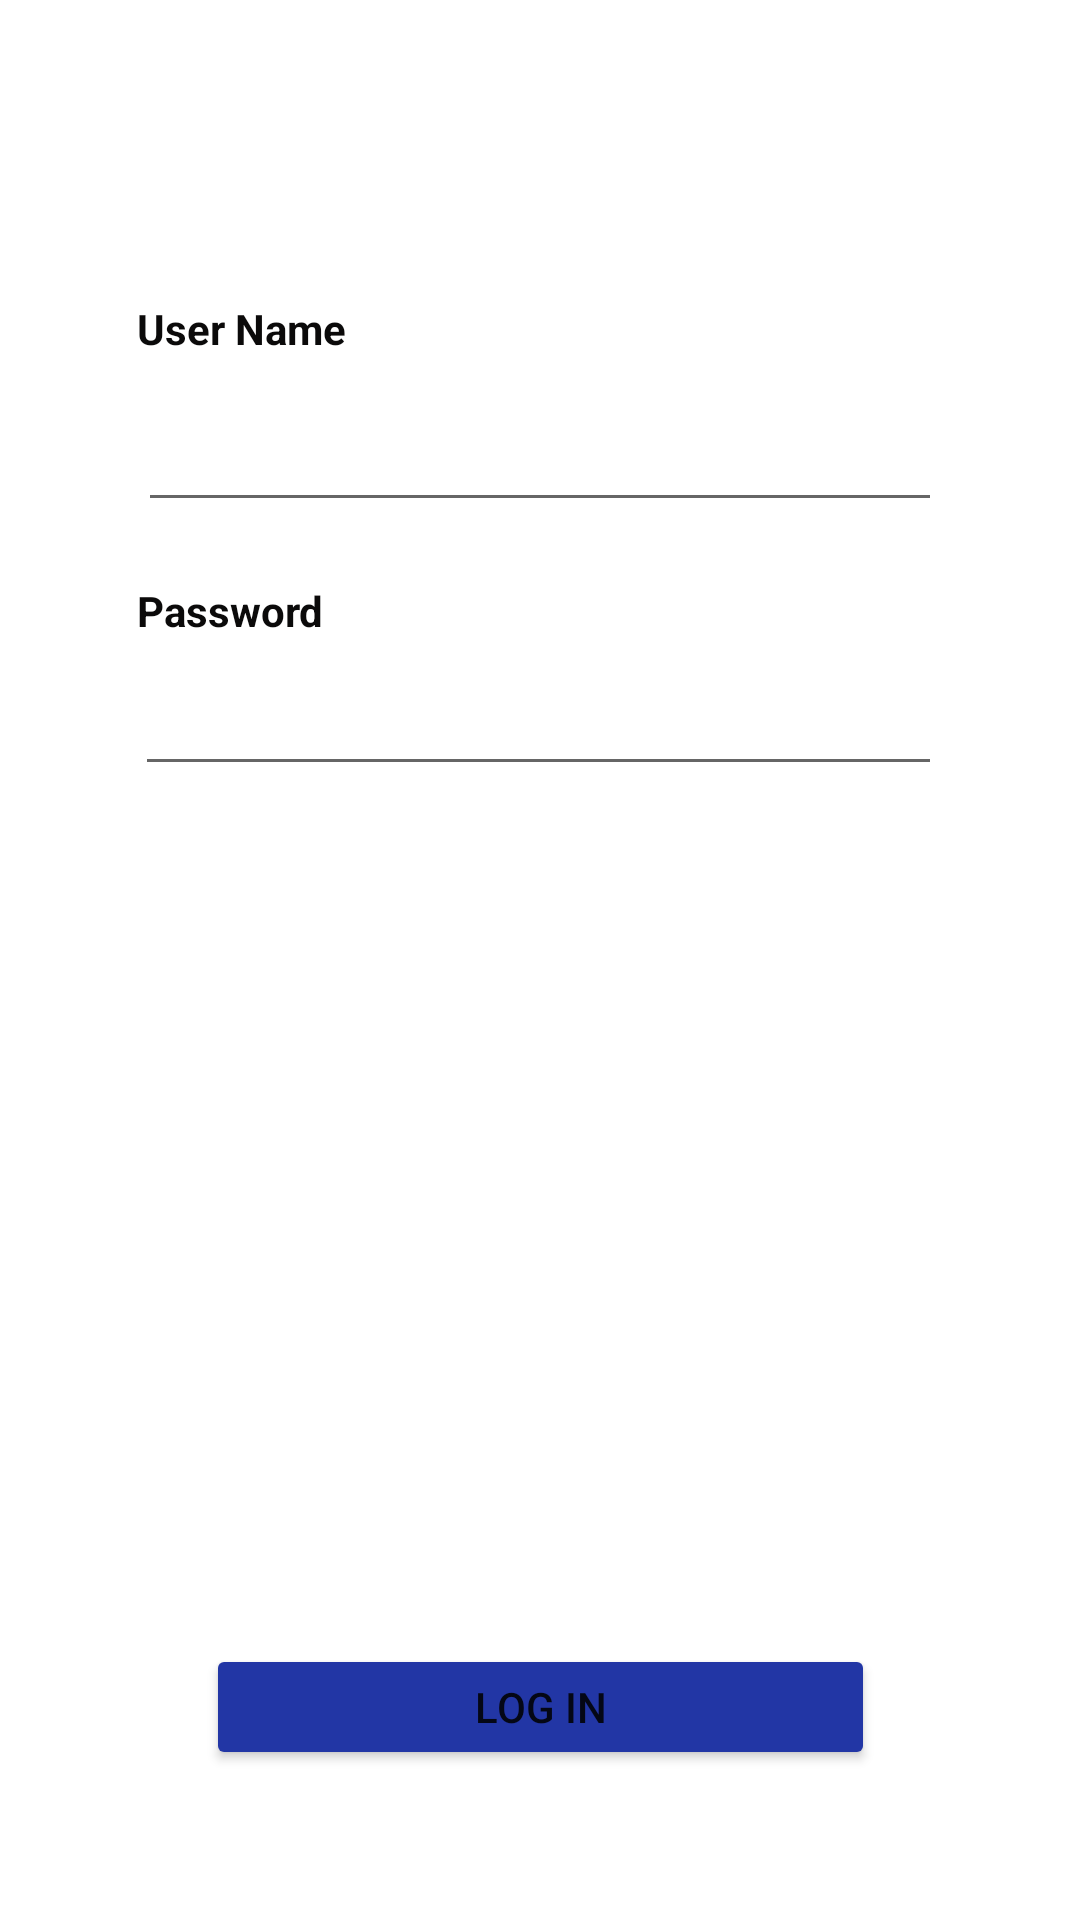

Produce the Android XML layout that renders to this screen, including the resource entries it uses.
<!-- AndroidManifest.xml: application theme Theme.WorkloadMng -->
<!-- res/layout/activity_log_in.xml -->
<?xml version="1.0" encoding="utf-8"?>
<androidx.constraintlayout.widget.ConstraintLayout xmlns:android="http://schemas.android.com/apk/res/android"
    xmlns:app="http://schemas.android.com/apk/res-auto"
    xmlns:tools="http://schemas.android.com/tools"
    android:layout_width="match_parent"
    android:layout_height="match_parent"
    tools:context=".LogIn">

    <TextView
        android:id="@+id/textView6"
        android:layout_width="269dp"
        android:layout_height="32dp"
        android:layout_marginTop="20dp"
        android:text="Password"
        android:textColor="#0B0A0A"
        android:textStyle="bold"
        app:layout_constraintEnd_toEndOf="parent"
        app:layout_constraintStart_toStartOf="parent"
        app:layout_constraintTop_toBottomOf="@+id/editTextTextEmailAddress" />

    <EditText
        android:id="@+id/editTextTextPassword"
        android:layout_width="269dp"
        android:layout_height="31dp"
        android:layout_marginTop="5dp"
        android:ems="10"
        android:inputType="textPassword"
        android:textColorLink="#3F51B5"
        app:layout_constraintEnd_toEndOf="parent"
        app:layout_constraintHorizontal_bias="0.496"
        app:layout_constraintStart_toStartOf="parent"
        app:layout_constraintTop_toBottomOf="@+id/textView6" />

    <EditText
        android:id="@+id/editTextTextEmailAddress"
        android:layout_width="268dp"
        android:layout_height="37dp"
        android:layout_marginTop="5dp"
        android:ems="10"
        android:inputType="textEmailAddress"
        android:textColorHighlight="#FFFFFF"
        android:textColorLink="#3F51B5"
        app:layout_constraintEnd_toEndOf="parent"
        app:layout_constraintStart_toStartOf="parent"
        app:layout_constraintTop_toBottomOf="@+id/textView3" />

    <TextView
        android:id="@+id/textView3"
        android:layout_width="269dp"
        android:layout_height="32dp"
        android:layout_marginTop="100dp"
        android:text="User Name"
        android:textColor="#0B0A0A"
        android:textStyle="bold"
        app:layout_constraintEnd_toEndOf="parent"
        app:layout_constraintStart_toStartOf="parent"
        app:layout_constraintTop_toTopOf="parent" />

    <Button
        android:id="@+id/button3"
        android:layout_width="223dp"
        android:layout_height="42dp"
        android:layout_marginBottom="50dp"
        android:text="Log In"
        app:backgroundTint="#2236A5"
        app:layout_constraintBottom_toBottomOf="parent"
        app:layout_constraintEnd_toEndOf="parent"
        app:layout_constraintStart_toStartOf="parent" />
</androidx.constraintlayout.widget.ConstraintLayout>
<!-- resources referenced by this layout -->
<resources>
  <style name="Theme.WorkloadMng" parent="Theme.MaterialComponents.DayNight.NoActionBar">
          
          <item name="colorPrimary">@color/purple_500</item>
          <item name="colorPrimaryVariant">@color/purple_700</item>
          <item name="colorOnPrimary">@color/white</item>
          
          <item name="colorSecondary">@color/teal_200</item>
          <item name="colorSecondaryVariant">@color/teal_700</item>
          <item name="colorOnSecondary">@color/black</item>
          
          <item name="android:statusBarColor" tools:targetApi="l">?attr/colorPrimaryVariant</item>
          
      </style>
  <!-- not gathered from this repository: default colours our renderer supplied (Android Studio template values) -->
  <color name="purple_500">#FF6200EE</color>
  <color name="purple_700">#FF3700B3</color>
  <color name="teal_200">#FF03DAC5</color>
  <color name="teal_700">#FF018786</color>
  <color name="black">#FF000000</color>
  <color name="white">#FFFFFFFF</color>
</resources>
